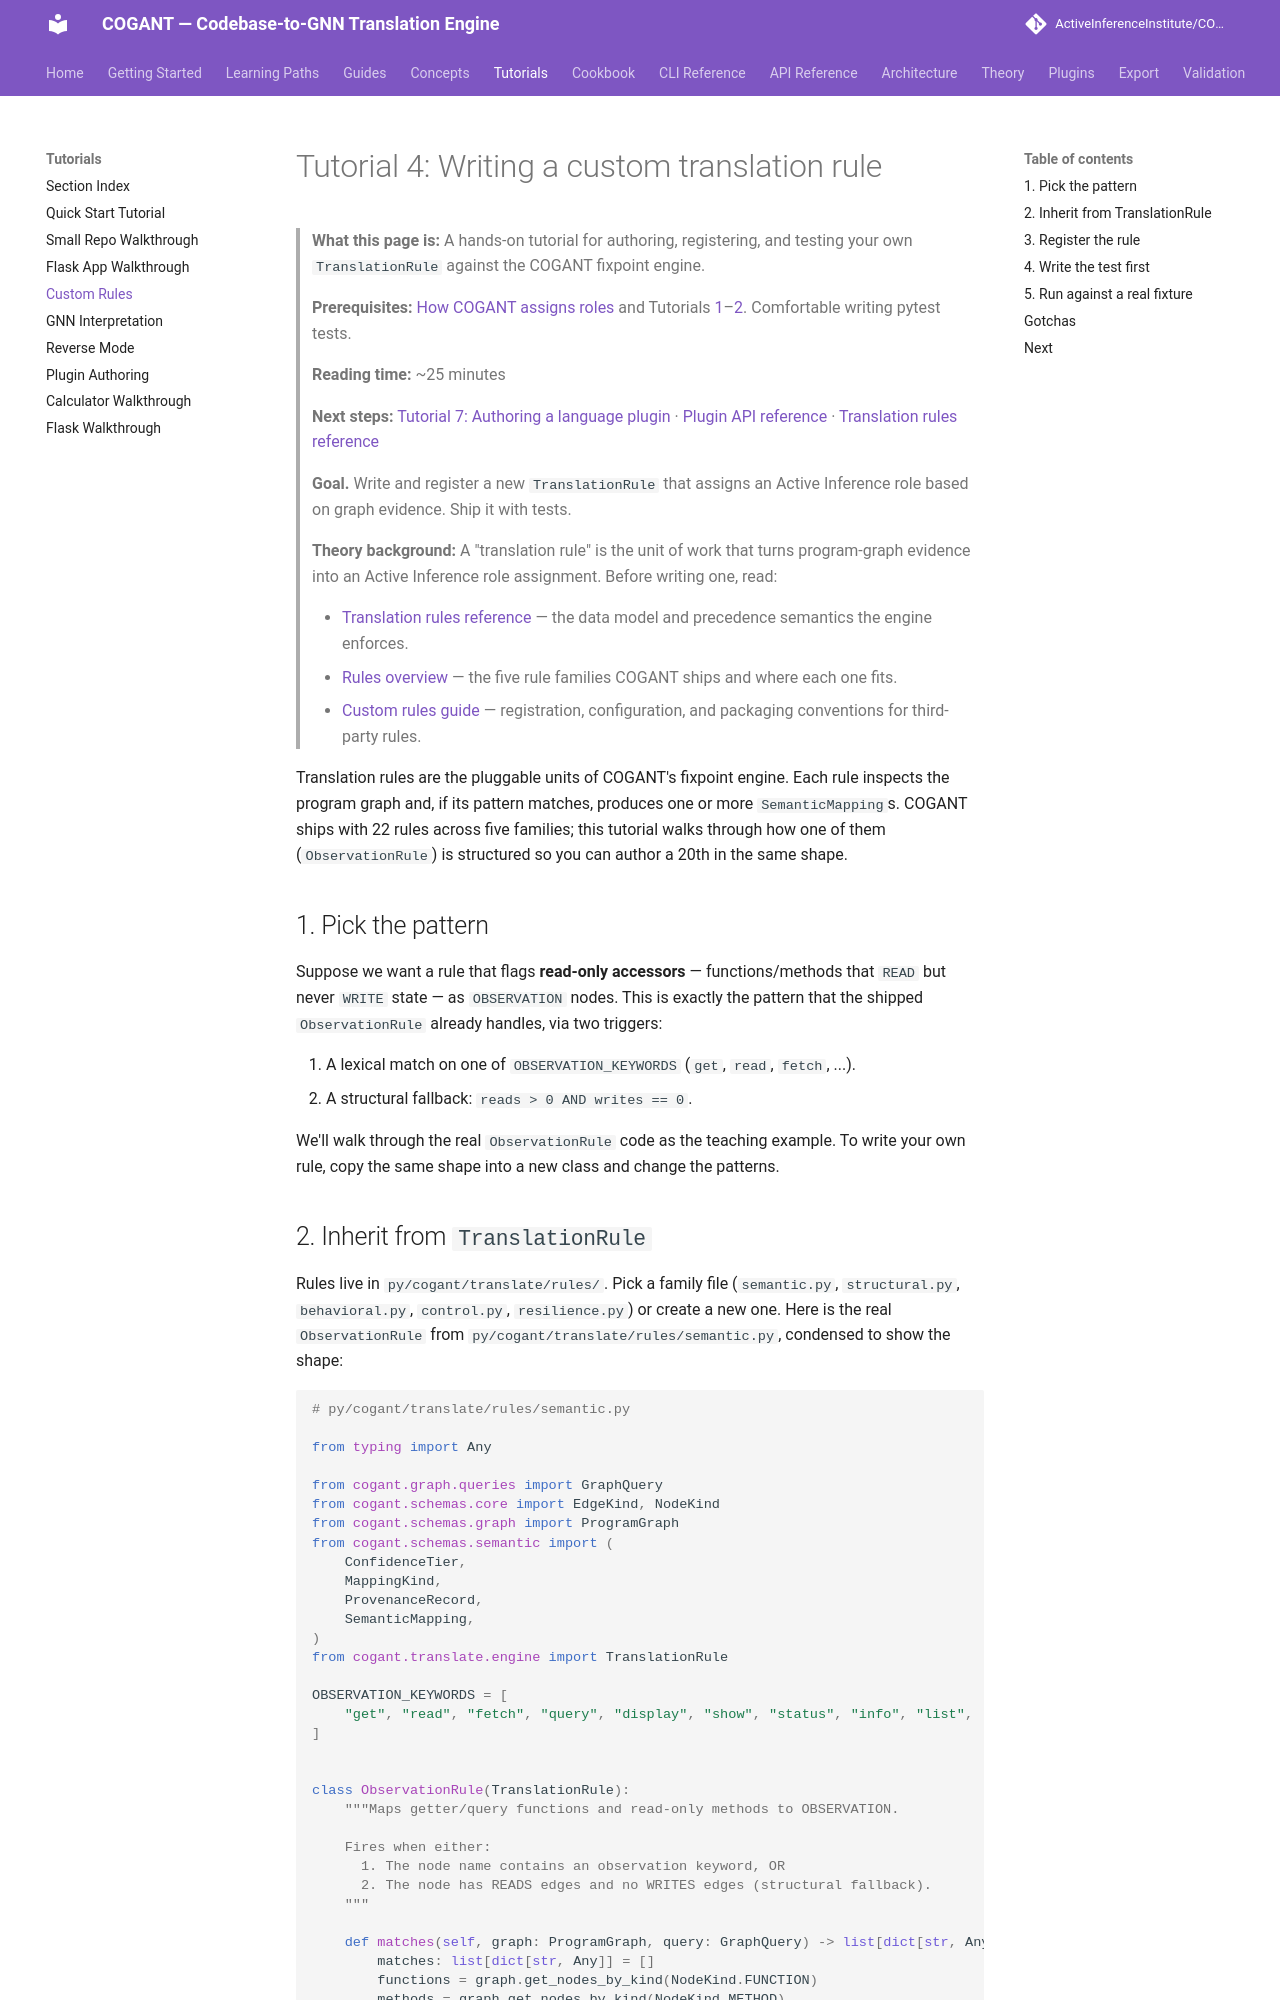

repository: ActiveInferenceInstitute/COGANT · page: tutorials/04_custom_rules/index.html · generator: mkdocs

# Tutorial 4: Writing a custom translation rule

> **What this page is:** A hands-on tutorial for authoring, registering, and testing your own `TranslationRule` against the COGANT fixpoint engine.
>
> **Prerequisites:** [How COGANT assigns roles](../concepts/role_assignment.md) and Tutorials [1](01_quickstart.md)–[2](02_small_repo_walkthrough.md). Comfortable writing pytest tests.
>
> **Reading time:** ~25 minutes
>
> **Next steps:** [Tutorial 7: Authoring a language plugin](07_plugin_authoring.md) · [Plugin API reference](../api/plugin_api.md) · [Translation rules reference](../reference/translation_rules.md)

> **Goal.** Write and register a new `TranslationRule` that assigns an Active Inference role based on graph evidence. Ship it with tests.

> **Theory background:** A "translation rule" is the unit of work that turns program-graph
> evidence into an Active Inference role assignment. Before writing one, read:
>
> - [Translation rules reference](../reference/translation_rules.md) — the data model and
>   precedence semantics the engine enforces.
> - [Rules overview](../rules/overview.md) — the five rule families COGANT ships and where each
>   one fits.
> - [Custom rules guide](../rules/custom_rules.md) — registration, configuration, and packaging
>   conventions for third-party rules.

Translation rules are the pluggable units of COGANT's fixpoint engine. Each rule inspects the
program graph and, if its pattern matches, produces one or more `SemanticMapping`s. COGANT ships
with 22 rules across five families; this tutorial walks through how one of them
(`ObservationRule`) is structured so you can author a 20th in the same shape.

## 1. Pick the pattern

Suppose we want a rule that flags **read-only accessors** — functions/methods that `READ` but
never `WRITE` state — as `OBSERVATION` nodes. This is exactly the pattern that the shipped
`ObservationRule` already handles, via two triggers:

1. A lexical match on one of `OBSERVATION_KEYWORDS` (`get`, `read`, `fetch`, ...).
2. A structural fallback: `reads > 0 AND writes == 0`.

We'll walk through the real `ObservationRule` code as the teaching example. To write your own
rule, copy the same shape into a new class and change the patterns.
